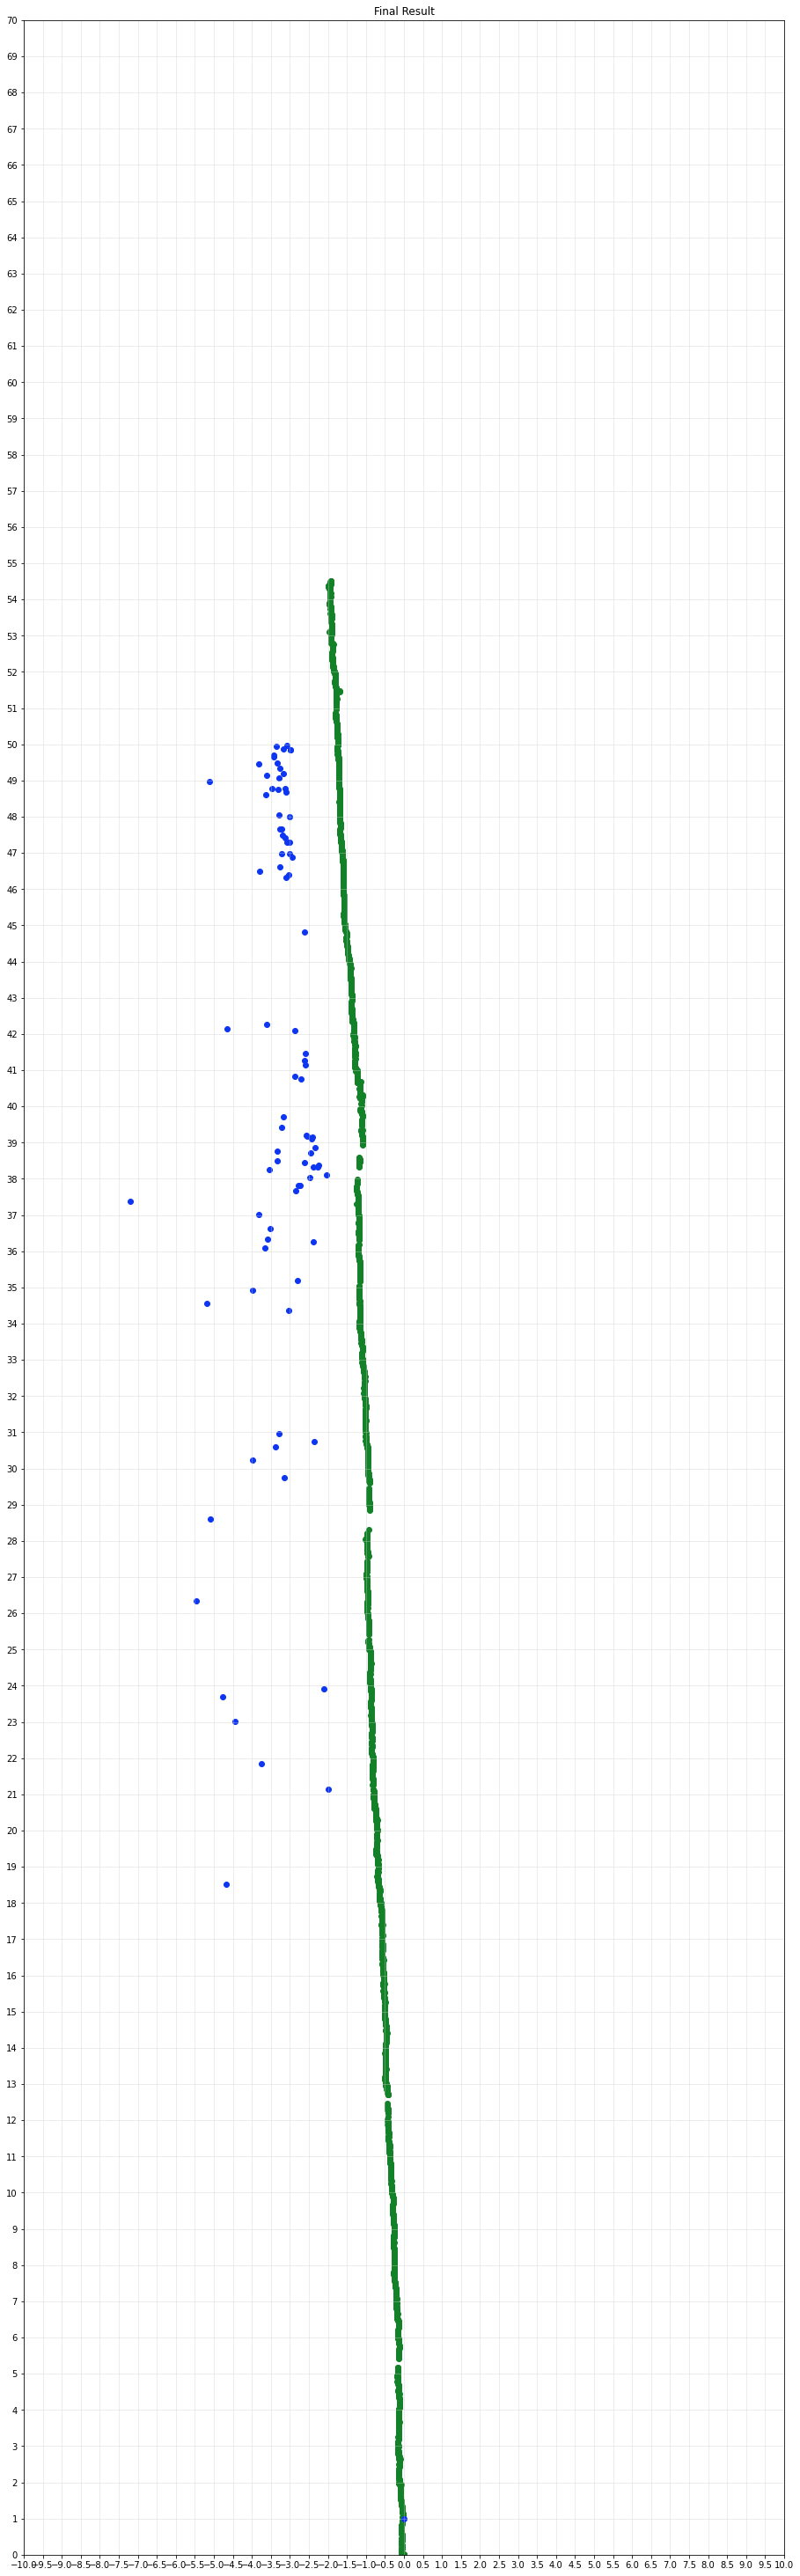

The table this chart was drawn from, first rows:
, 0, 1
0, -4.676, 18.51
1, -3.739, 21.84
2, -1.995, 21.14
3, -4.449, 23.01
4, -4.76, 23.69
5, -2.096, 23.91
6, -5.469, 26.34
7, -5.086, 28.6
8, -3.151, 29.73
9, -3.286, 30.95
10, -3.98, 30.23
11, -3.378, 30.59
12, -2.369, 30.73
13, -3.975, 34.92
14, -3.028, 34.35
15, -5.178, 34.57
16, -2.789, 35.18
17, -3.658, 36.08
18, -3.586, 36.34
19, -3.517, 36.62
20, -2.382, 36.27
21, -7.201, 37.38
22, -2.733, 37.82
23, -3.826, 37.02
24, -2.767, 37.82
25, -2.85, 37.66
26, -3.531, 38.25
27, -2.45, 38.71
28, -2.482, 38.03
29, -3.333, 38.75
30, -2.332, 38.87
31, -2.259, 38.33
32, -2.372, 38.34
33, -3.336, 38.49
34, -2.245, 38.36
35, -2.036, 38.1
36, -2.619, 38.45
37, -2.413, 39.15
38, -3.181, 39.7
39, -2.57, 39.2
40, -2.556, 39.17
41, -3.215, 39.41
42, -2.43, 39.09
43, -2.709, 40.76
44, -2.862, 40.84
45, -2.621, 41.25
46, -2.602, 41.46
47, -2.596, 41.14
48, -2.877, 42.09
49, -3.611, 42.27
50, -4.65, 42.15
51, -2.617, 44.8
52, -2.94, 46.88
53, -3.206, 46.98
54, -3.268, 46.61
55, -3.785, 46.5
56, -3.006, 46.97
57, -3.108, 46.33
58, -3.038, 46.4
59, -3.011, 47.29
... 26 more rows
